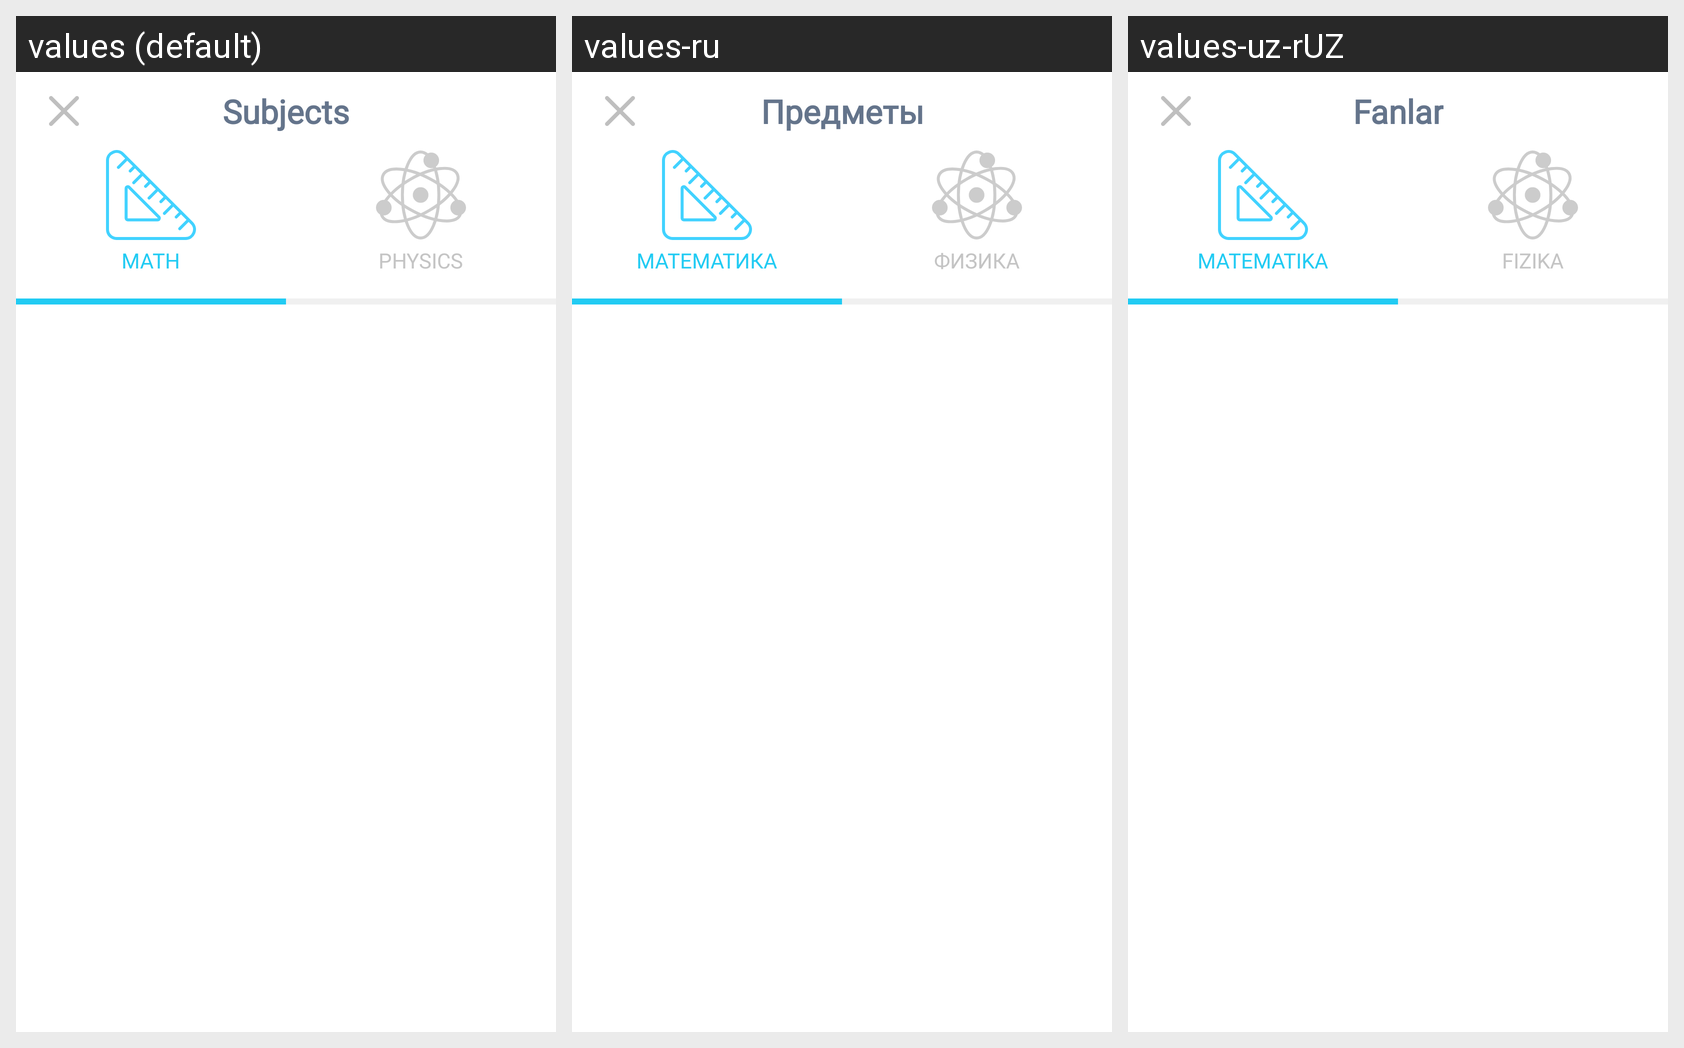

For this localized Android screen grid, give each drawn string resource with its value in every locale shown.
Android screen res/layout/activity_natural_sciences.xml rendered under 3 locales, left to right: values (default), values-ru, values-uz-rUZ. Device: Nexus 5 (rendered at 1080×1920; each locale shown at half size, 540×960, under a caption strip naming it); theme Theme.Tetragon.
Strings drawn on this screen, with the default value and each locale's value (text and hints the layout hard-codes, and strings that could not be matched under every locale, appear in the picture but are not listed):

subjects
  values: Subjects
  values-ru: Предметы
  values-uz-rUZ: Fanlar

math
  values: MATH
  values-ru: МАТЕМАТИКА
  values-uz-rUZ: MATEMATIKA

physics
  values: PHYSICS
  values-ru: ФИЗИКА
  values-uz-rUZ: FIZIKA
